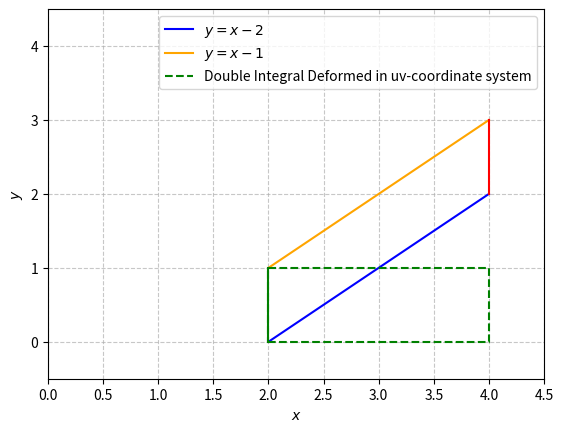

Reproduce this figure in Python.
import numpy as np
import matplotlib.pyplot as plt

# Define the integrand function
def integrand(x, y):
    return x - 2

# Define the limits of integration
x_lower = 2
x_upper = 4

# Function representing the lower and upper bounds for y
def y_lower(x):
    return x - 2

def y_upper(x):
    return x - 1

# Create a meshgrid for x and y values
x_values = np.linspace(x_lower, x_upper, 1000)
y_values_lower = y_lower(x_values)
y_values_upper = y_upper(x_values)

# Plot the region between the curves
plt.plot(x_values, y_values_lower, label='$y = x - 2$', color='blue')
plt.plot(x_values, y_values_upper, label='$y = x - 1$', color='orange')

# Draw lines from (2,0) to (2,1) and from (4,2) to (4,3)
plt.plot([2, 2], [0, 1], color='green')
plt.plot([4, 4], [2, 3], color='red')

# Draw the box with dotted lines in green
plt.plot([2, 4, 4, 2, 2], [0, 0, 1, 1, 0], linestyle='--', color='green', label='Double Integral Deformed in uv-coordinate system')

# Add labels and legend
plt.xlabel('$x$')
plt.ylabel('$y$')
plt.legend()

# Set plot limits
plt.xlim(0, 4.5)
plt.ylim(-0.5, 4.5)

# Add grid
plt.grid(True, linestyle='--', alpha=0.7)

# Display the plot
plt.show()
